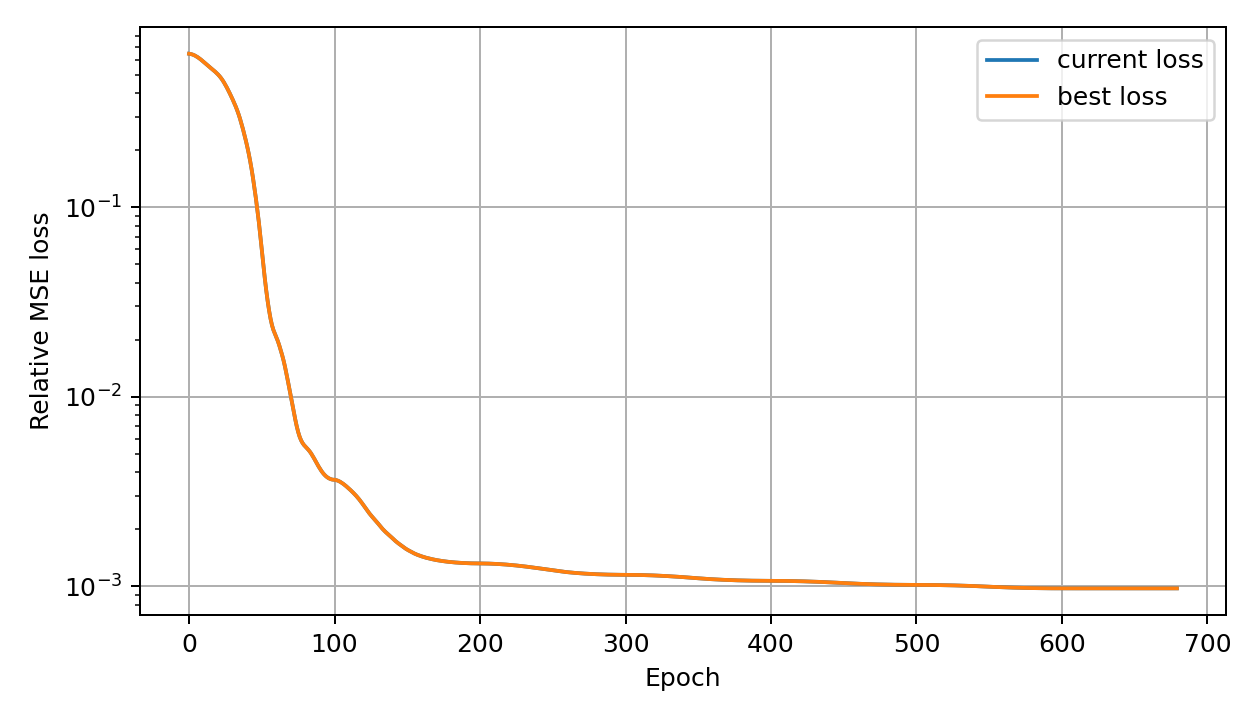

The data file committed next to this chart (first rows):
global_epoch, phase_epoch, phase, loss, best_loss, lr
0, 0, adam, 0.647, 0.647, 0.000298
1, 1, adam, 0.6452, 0.6452, 0.000496
2, 2, adam, 0.6422, 0.6422, 0.000694
3, 3, adam, 0.6381, 0.6381, 0.000892
4, 4, adam, 0.6329, 0.6329, 0.00109
5, 5, adam, 0.6268, 0.6268, 0.001288
6, 6, adam, 0.6198, 0.6198, 0.001486
7, 7, adam, 0.6121, 0.6121, 0.001684
8, 8, adam, 0.6039, 0.6039, 0.001882
9, 9, adam, 0.5952, 0.5952, 0.00208
10, 10, adam, 0.5863, 0.5863, 0.002278
11, 11, adam, 0.5774, 0.5774, 0.002476
12, 12, adam, 0.5685, 0.5685, 0.002674
13, 13, adam, 0.5598, 0.5598, 0.002872
14, 14, adam, 0.5514, 0.5514, 0.00307
15, 15, adam, 0.5433, 0.5433, 0.003268
16, 16, adam, 0.5354, 0.5354, 0.003466
17, 17, adam, 0.5275, 0.5275, 0.003664
18, 18, adam, 0.5196, 0.5196, 0.003862
19, 19, adam, 0.5112, 0.5112, 0.00406
20, 20, adam, 0.5021, 0.5021, 0.004258
21, 21, adam, 0.4921, 0.4921, 0.004456
22, 22, adam, 0.4812, 0.4812, 0.004654
23, 23, adam, 0.4693, 0.4693, 0.004852
24, 24, adam, 0.4565, 0.4565, 0.00505
25, 25, adam, 0.4429, 0.4429, 0.005248
26, 26, adam, 0.4287, 0.4287, 0.005446
27, 27, adam, 0.4142, 0.4142, 0.005644
28, 28, adam, 0.3996, 0.3996, 0.005842
29, 29, adam, 0.385, 0.385, 0.00604
30, 30, adam, 0.3706, 0.3706, 0.006238
31, 31, adam, 0.3563, 0.3563, 0.006436
32, 32, adam, 0.3417, 0.3417, 0.006634
33, 33, adam, 0.3266, 0.3266, 0.006832
34, 34, adam, 0.3108, 0.3108, 0.00703
35, 35, adam, 0.2942, 0.2942, 0.007228
36, 36, adam, 0.277, 0.277, 0.007426
37, 37, adam, 0.2597, 0.2597, 0.007624
38, 38, adam, 0.2426, 0.2426, 0.007822
39, 39, adam, 0.2258, 0.2258, 0.00802
40, 40, adam, 0.2091, 0.2091, 0.008218
41, 41, adam, 0.1925, 0.1925, 0.008416
42, 42, adam, 0.1757, 0.1757, 0.008614
43, 43, adam, 0.1588, 0.1588, 0.008812
44, 44, adam, 0.1421, 0.1421, 0.00901
45, 45, adam, 0.126, 0.126, 0.009208
46, 46, adam, 0.1108, 0.1108, 0.009406
47, 47, adam, 0.09653, 0.09653, 0.009604
48, 48, adam, 0.08326, 0.08326, 0.009802
49, 49, adam, 0.07093, 0.07093, 0.01
50, 50, adam, 0.05972, 0.05972, 0.009802
51, 51, adam, 0.05027, 0.05027, 0.009604
52, 52, adam, 0.04265, 0.04265, 0.009406
53, 53, adam, 0.03671, 0.03671, 0.009208
54, 54, adam, 0.03212, 0.03212, 0.00901
55, 55, adam, 0.02857, 0.02857, 0.008812
56, 56, adam, 0.02586, 0.02586, 0.008614
57, 57, adam, 0.02388, 0.02388, 0.008416
58, 58, adam, 0.0225, 0.0225, 0.008218
59, 59, adam, 0.0215, 0.0215, 0.00802
... 620 more rows
